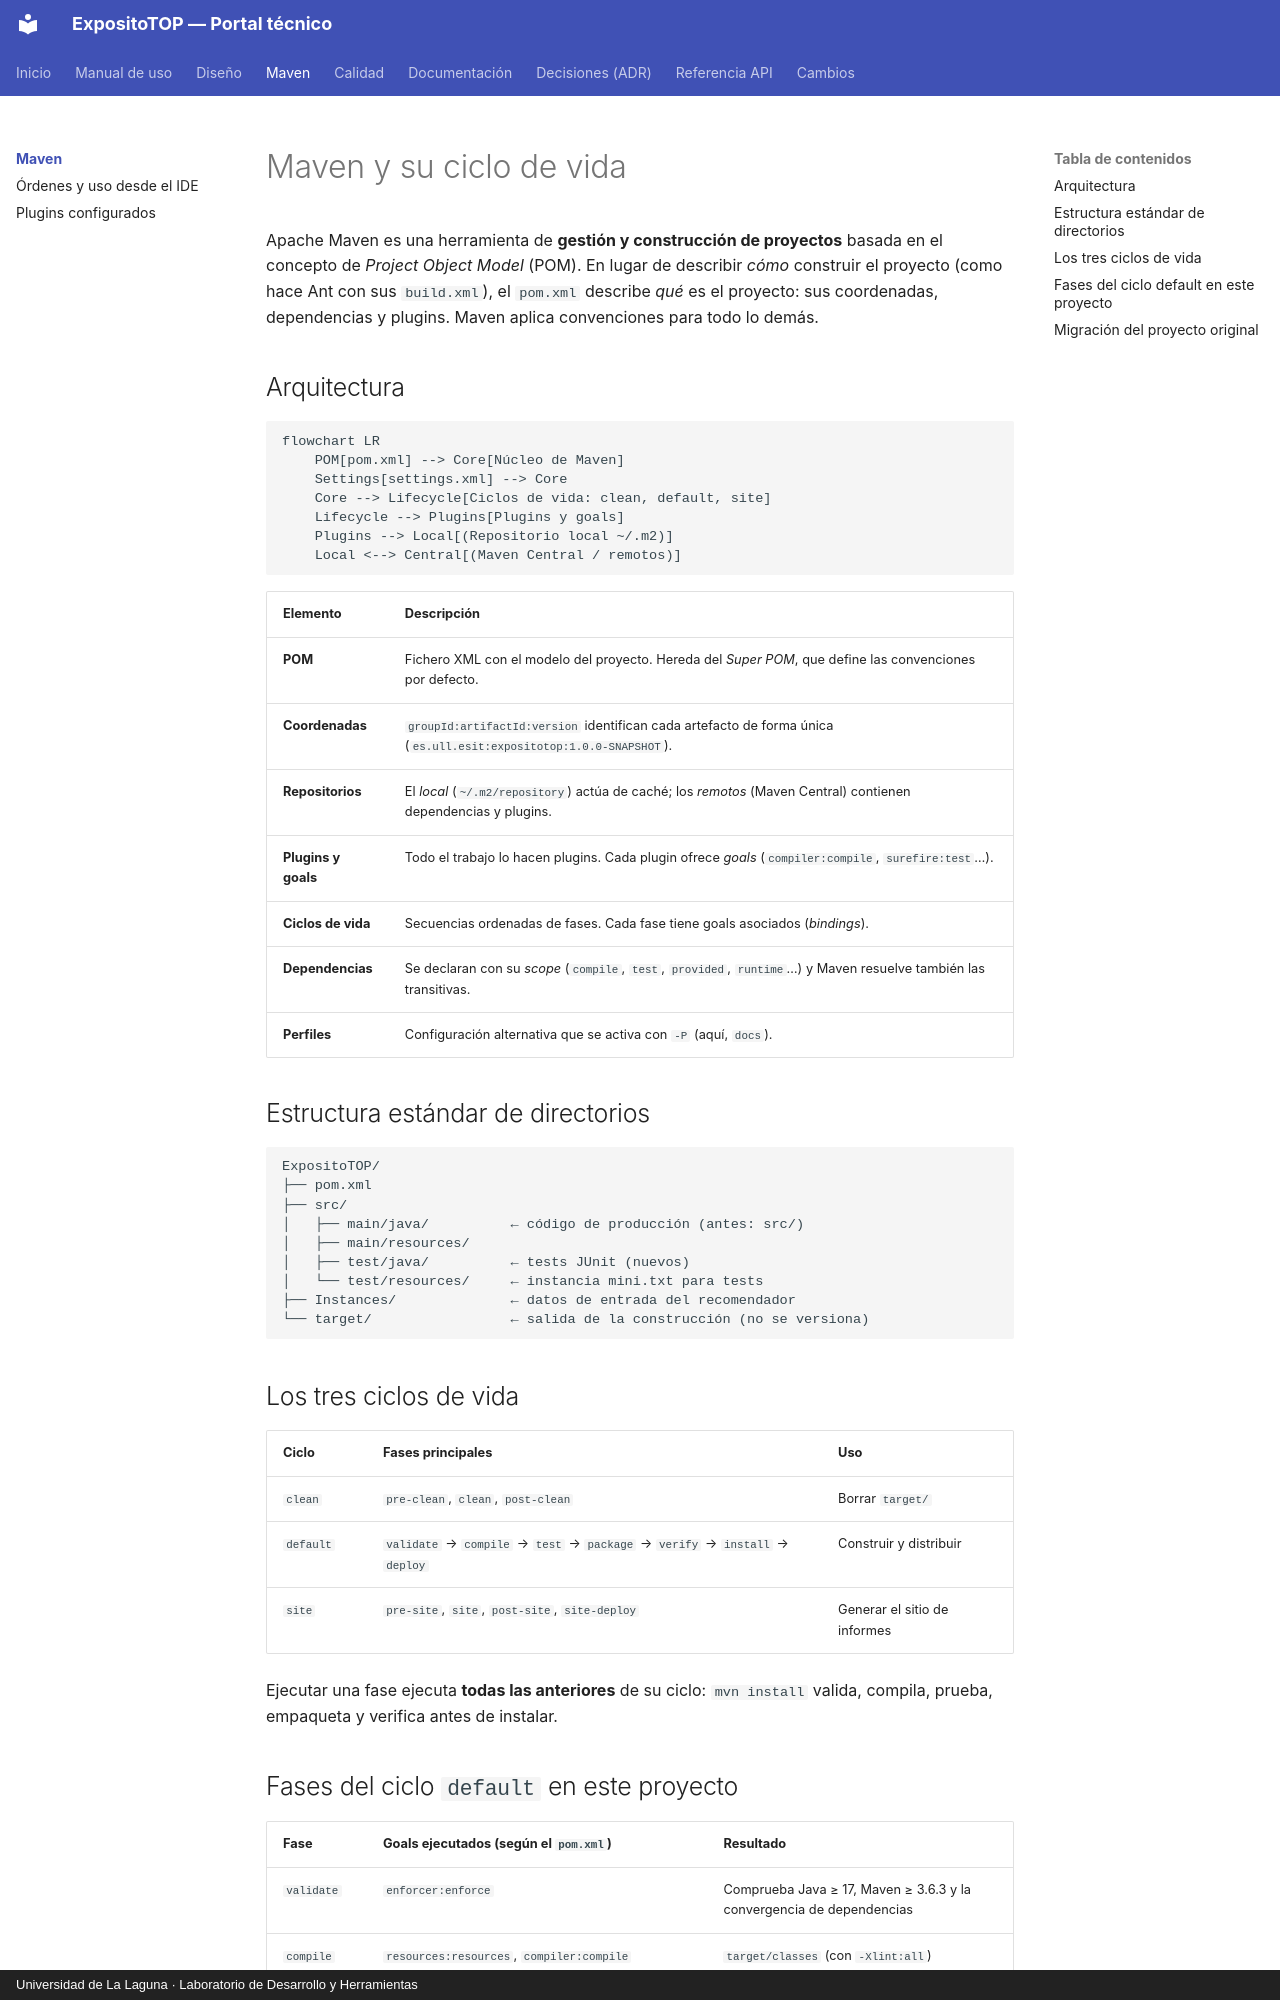

repository: Andreaavr/ExpositoTOP · page: maven/index.html · generator: mkdocs · copyright: Universidad de La Laguna · Laboratorio de Desarrollo y Herramientas

# Maven y su ciclo de vida

Apache Maven es una herramienta de **gestión y construcción de proyectos** basada en el
concepto de *Project Object Model* (POM). En lugar de describir *cómo* construir el proyecto
(como hace Ant con sus `build.xml`), el `pom.xml` describe *qué* es el proyecto: sus
coordenadas, dependencias y plugins. Maven aplica convenciones para todo lo demás.

## Arquitectura

```mermaid
flowchart LR
    POM[pom.xml] --> Core[Núcleo de Maven]
    Settings[settings.xml] --> Core
    Core --> Lifecycle[Ciclos de vida: clean, default, site]
    Lifecycle --> Plugins[Plugins y goals]
    Plugins --> Local[(Repositorio local ~/.m2)]
    Local <--> Central[(Maven Central / remotos)]
```

| Elemento | Descripción |
|---|---|
| **POM** | Fichero XML con el modelo del proyecto. Hereda del *Super POM*, que define las convenciones por defecto. |
| **Coordenadas** | `groupId:artifactId:version` identifican cada artefacto de forma única (`es.ull.esit:expositotop:1.0.0-SNAPSHOT`). |
| **Repositorios** | El *local* (`~/.m2/repository`) actúa de caché; los *remotos* (Maven Central) contienen dependencias y plugins. |
| **Plugins y goals** | Todo el trabajo lo hacen plugins. Cada plugin ofrece *goals* (`compiler:compile`, `surefire:test`…). |
| **Ciclos de vida** | Secuencias ordenadas de fases. Cada fase tiene goals asociados (*bindings*). |
| **Dependencias** | Se declaran con su *scope* (`compile`, `test`, `provided`, `runtime`…) y Maven resuelve también las transitivas. |
| **Perfiles** | Configuración alternativa que se activa con `-P` (aquí, `docs`). |

## Estructura estándar de directorios

```text
ExpositoTOP/
├── pom.xml
├── src/
│   ├── main/java/          ← código de producción (antes: src/)
│   ├── main/resources/
│   ├── test/java/          ← tests JUnit (nuevos)
│   └── test/resources/     ← instancia mini.txt para tests
├── Instances/              ← datos de entrada del recomendador
└── target/                 ← salida de la construcción (no se versiona)
```

## Los tres ciclos de vida

| Ciclo | Fases principales | Uso |
|---|---|---|
| `clean` | `pre-clean`, `clean`, `post-clean` | Borrar `target/` |
| `default` | `validate` → `compile` → `test` → `package` → `verify` → `install` → `deploy` | Construir y distribuir |
| `site` | `pre-site`, `site`, `post-site`, `site-deploy` | Generar el sitio de informes |

Ejecutar una fase ejecuta **todas las anteriores** de su ciclo: `mvn install` valida,
compila, prueba, empaqueta y verifica antes de instalar.
